Run: headless pygame with SDL's dummy video driver; simulated clock (each Clock.tick advances the game by its frame time, no real sleeping); random seed 0; keys injected as events and as key.get_pressed() state; no mouse input.
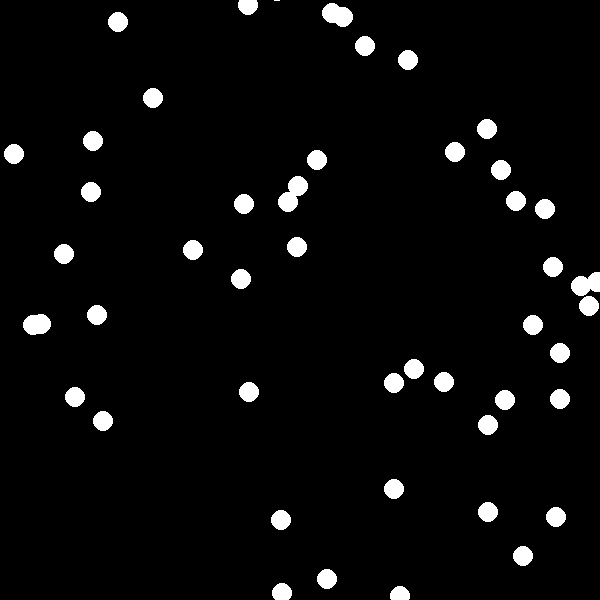
Frame 1 of 4 · flips 1–60 · no input
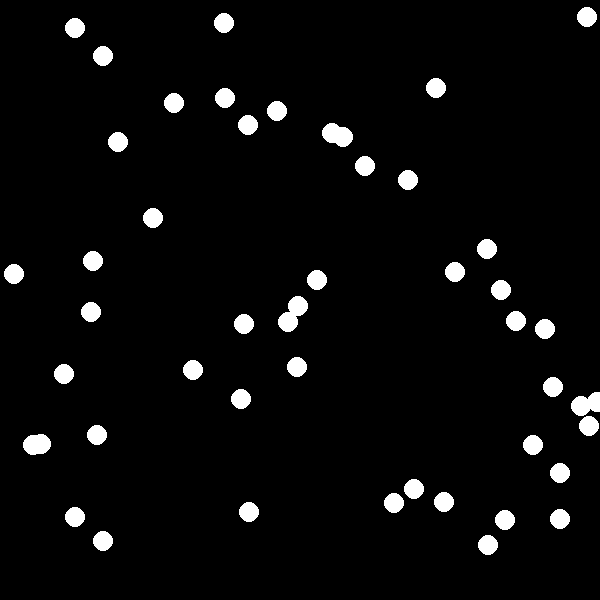
Frame 2 of 4 · flips 61–180 · tapped SPACE, RETURN · held RIGHT (→), D
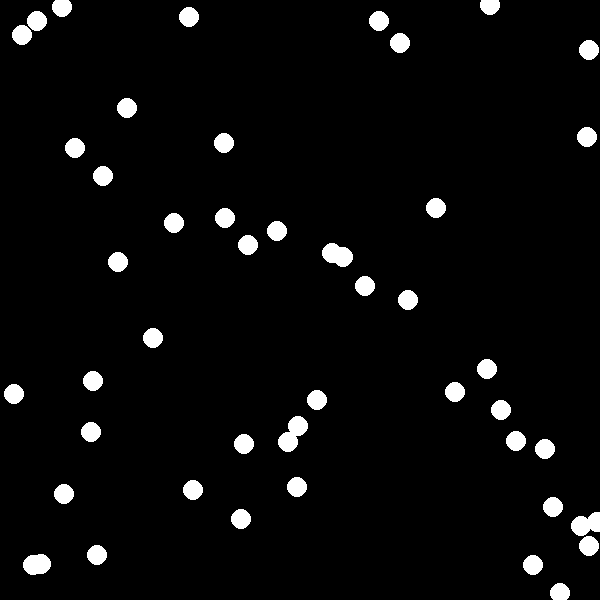
Frame 3 of 4 · flips 181–300 · held DOWN (↓), S
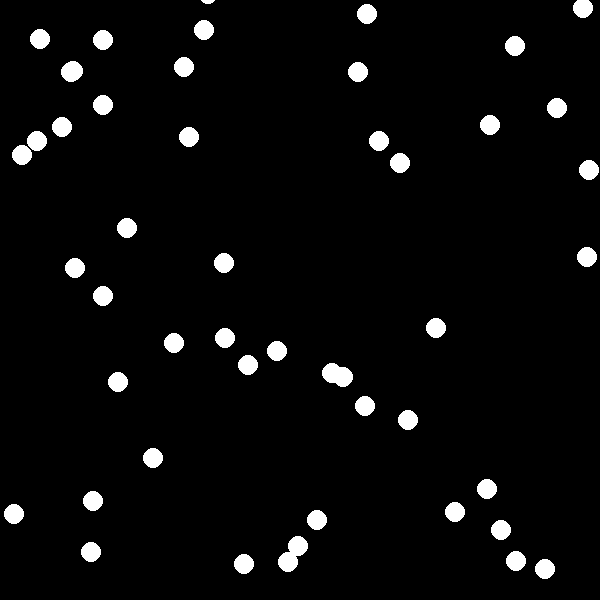
Frame 4 of 4 · flips 301–420 · held LEFT (←), A, UP (↑), W

The pygame program that drew these frames:

import pygame
import random

pygame.init()

screen = pygame.display.set_mode((600, 600))

snow = [[random.randrange(600), random.randrange(600)] for _ in range(50)]

clock = pygame.time.Clock()

while True:
    for e in pygame.event.get():
        if e.type == pygame.QUIT:
            pygame.quit()
            exit()

    screen.fill((0, 0, 0))

    for s in snow:
        pygame.draw.circle(screen, (255, 255, 255), s, 10)
        s[1] += 1

        if s[1] > 600:
            s[1] = random.randrange(-20, 0)
            s[0] = random.randrange(600)

    pygame.display.flip()
    clock.tick(60)
